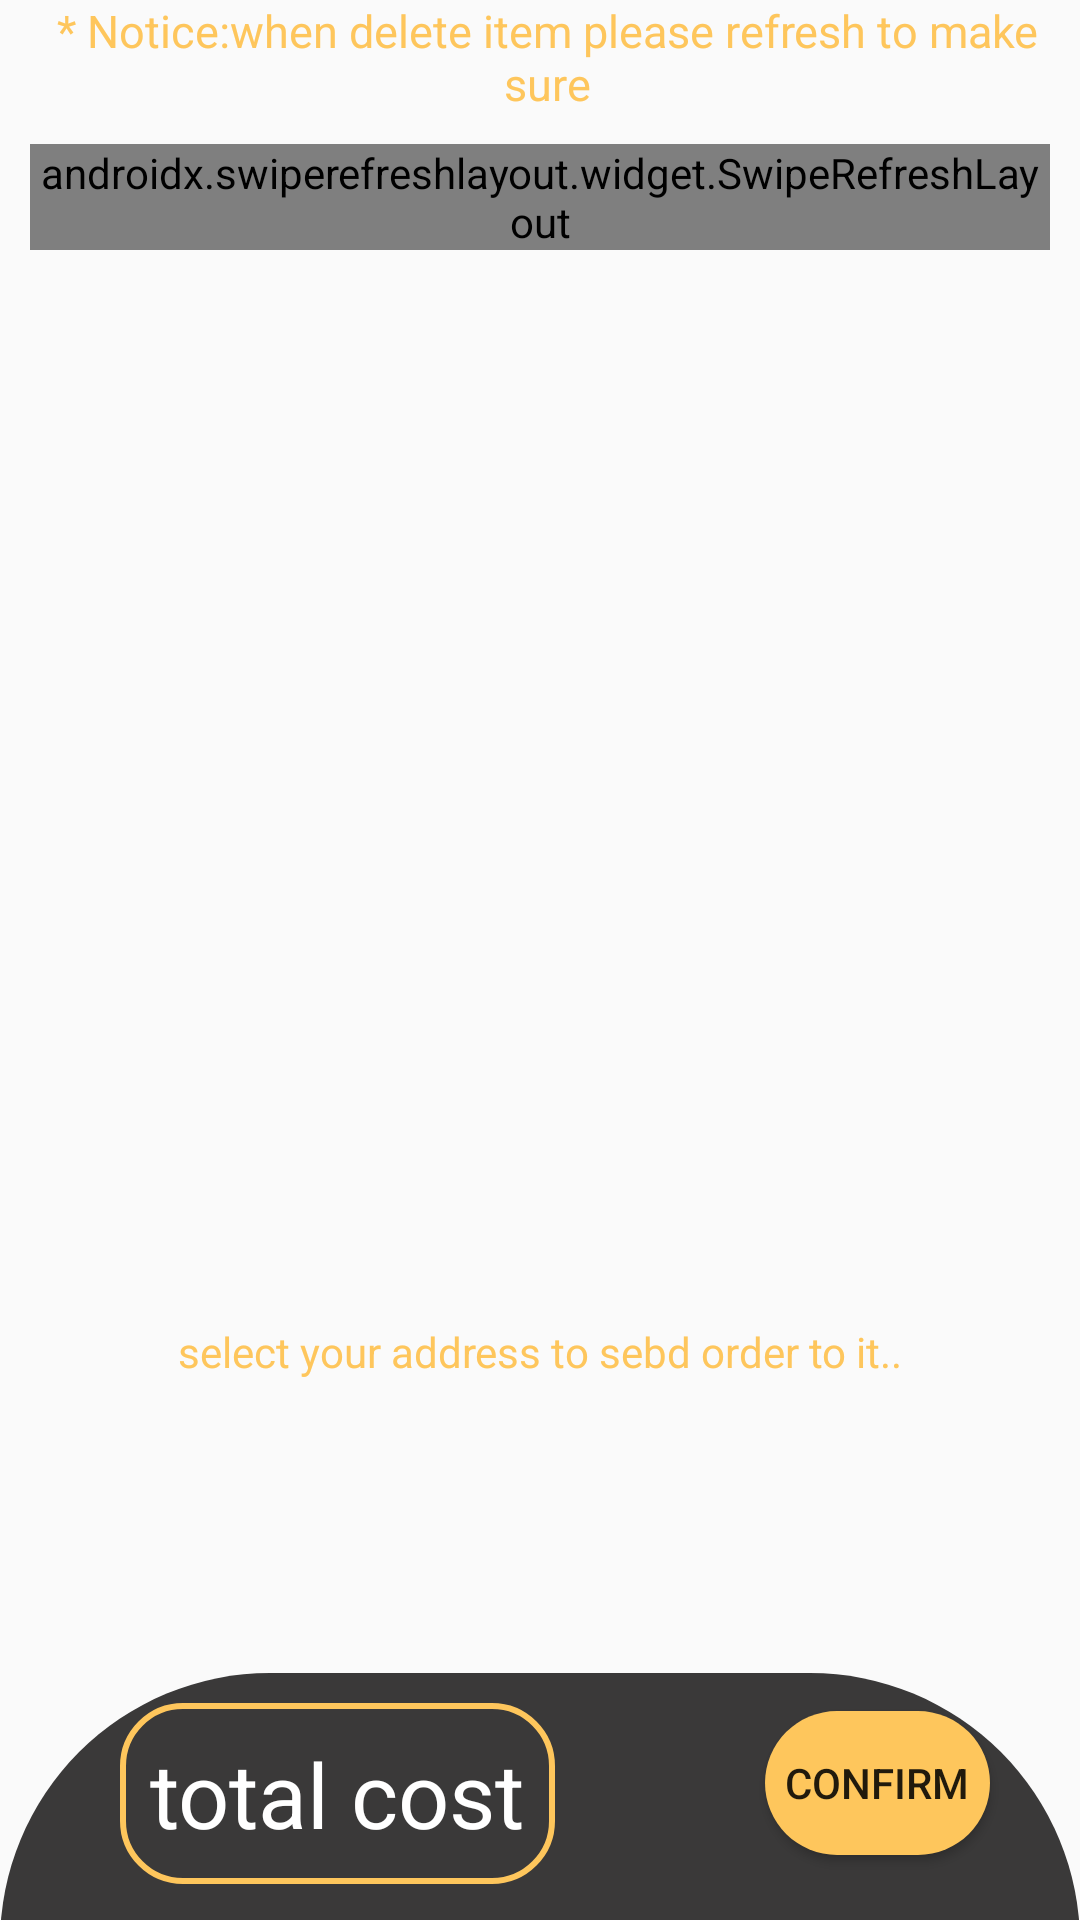

Reconstruct the res/layout file that produces this screen, plus the resources it refers to.
<!-- AndroidManifest.xml: application theme AppTheme -->
<!-- res/layout/order_items_fragment.xml -->
<?xml version="1.0" encoding="utf-8"?>

<RelativeLayout xmlns:android="http://schemas.android.com/apk/res/android"
    android:orientation="vertical"
    android:layout_width="match_parent"
    android:layout_height="match_parent">
    <TextView
        android:id="@+id/note"
        android:layout_marginStart="5dp"
        android:layout_width="wrap_content"
        android:textColor="@color/colorAccent"
        android:gravity="center"
        android:text="@string/notice"
        android:textSize="15sp"
        android:layout_height="wrap_content"/>

    <androidx.swiperefreshlayout.widget.SwipeRefreshLayout
        android:id="@+id/refresh"
        android:layout_width="match_parent"
        android:layout_height="wrap_content"
        android:layout_below="@+id/note"
        android:layout_marginStart="10dp"
        android:layout_marginTop="10dp"
        android:layout_marginEnd="10dp"
        android:layout_marginBottom="229dp">

        <androidx.recyclerview.widget.RecyclerView
            android:id="@+id/recycler_view2"
            android:layout_width="match_parent"
            android:layout_height="match_parent"
            android:layout_margin="20dp"
            android:padding="15dp"
            />
    </androidx.swiperefreshlayout.widget.SwipeRefreshLayout>
    <TextView
        android:layout_above="@+id/recyclerviewAddressSpinner"
        android:gravity="center"
        android:id="@+id/title_tv"
        android:text="select your address to sebd order to it.."
        android:textColor="@color/colorAccent"
        android:textAlignment="center"
        android:layout_width="match_parent"
        android:layout_height="wrap_content"/>


    <androidx.recyclerview.widget.RecyclerView
        android:id="@+id/recyclerviewAddressSpinner"
        android:layout_alignParentBottom="true"
        android:layout_width="match_parent"
        android:layout_marginBottom="100dp"
        android:textAlignment="center"
        android:layout_height="80dp"
        android:layout_marginEnd="40dp"
        android:layout_marginStart="40dp"


        />


    <LinearLayout
        android:id="@+id/order_layout"
        android:layout_width="match_parent"
        android:layout_height="100dp"
        android:layout_alignParentBottom="true"
        android:layout_marginBottom="-18dp"
        android:background="@drawable/order_btn"
        android:orientation="horizontal"
        android:textColor="@color/colorAccent"
        android:textSize="28sp">


        <TextView
            android:id="@+id/total_cost"
            android:layout_width="wrap_content"
            android:layout_height="wrap_content"
            android:layout_marginStart="40dp"
            android:layout_marginTop="10dp"
            android:layout_marginEnd="20dp"
            android:background="@drawable/frame"
            android:gravity="center"
            android:padding="10dp"
            android:text="@string/total_cost"
            android:textColor="@android:color/white"
            android:textSize="30sp" />

        <Button
            android:id="@+id/order_btn"
            android:layout_width="wrap_content"
            android:layout_height="wrap_content"
            android:layout_marginStart="50dp"
            android:layout_marginTop="0dp"
            android:layout_marginEnd="30dp"
            android:layout_marginBottom="10dp"
            android:background="@drawable/buttons"
            android:text="@string/confirm" />


    </LinearLayout>

</RelativeLayout>
<!-- resources referenced by this layout -->
<resources>
  <color name="colorAccent">#fec65c</color>
  <!-- drawable buttons (drawable-v24) -->
  <?xml version="1.0" encoding="utf-8"?>
  
  <shape xmlns:android="http://schemas.android.com/apk/res/android">
      <corners android:radius="40dp"/>
  
      <solid android:color="@color/colorAccent"/>
  
  
  </shape>
  <!-- drawable frame (drawable-v24) -->
  <?xml version="1.0" encoding="utf-8"?>
  
  <selector xmlns:android="http://schemas.android.com/apk/res/android">
      <item>
          <shape>
              <corners android:radius="20dp"/>
              <stroke android:color="@color/colorAccent" android:width="2dp" />
              <solid android:color="@color/colorPrimary"/>
          </shape>
      </item>
  
  </selector>
  <!-- drawable order_btn (drawable) -->
  <?xml version="1.0" encoding="utf-8"?>
  
  <shape xmlns:android="http://schemas.android.com/apk/res/android"  >
      <size android:height="100dp"/>
      <solid android:color="@color/colorPrimary" />
      <corners android:topRightRadius="90dp" android:topLeftRadius="90dp"/>
  
  </shape>
  <string name="confirm">confirm</string>
  <string name="notice">* Notice:when delete item please refresh to make sure</string>
  <string name="total_cost">total cost</string>
  <style name="AppTheme" parent="Theme.AppCompat.DayNight.NoActionBar">
          
          <item name="colorPrimary">@color/colorPrimary</item>
          <item name="colorPrimaryDark">@color/colorPrimaryDark</item>
          <item name="colorAccent">@color/colorAccent</item>
  
  
      </style>
  <color name="colorPrimary">#3A3939</color>
  <color name="colorPrimaryDark">#212121</color>
</resources>
